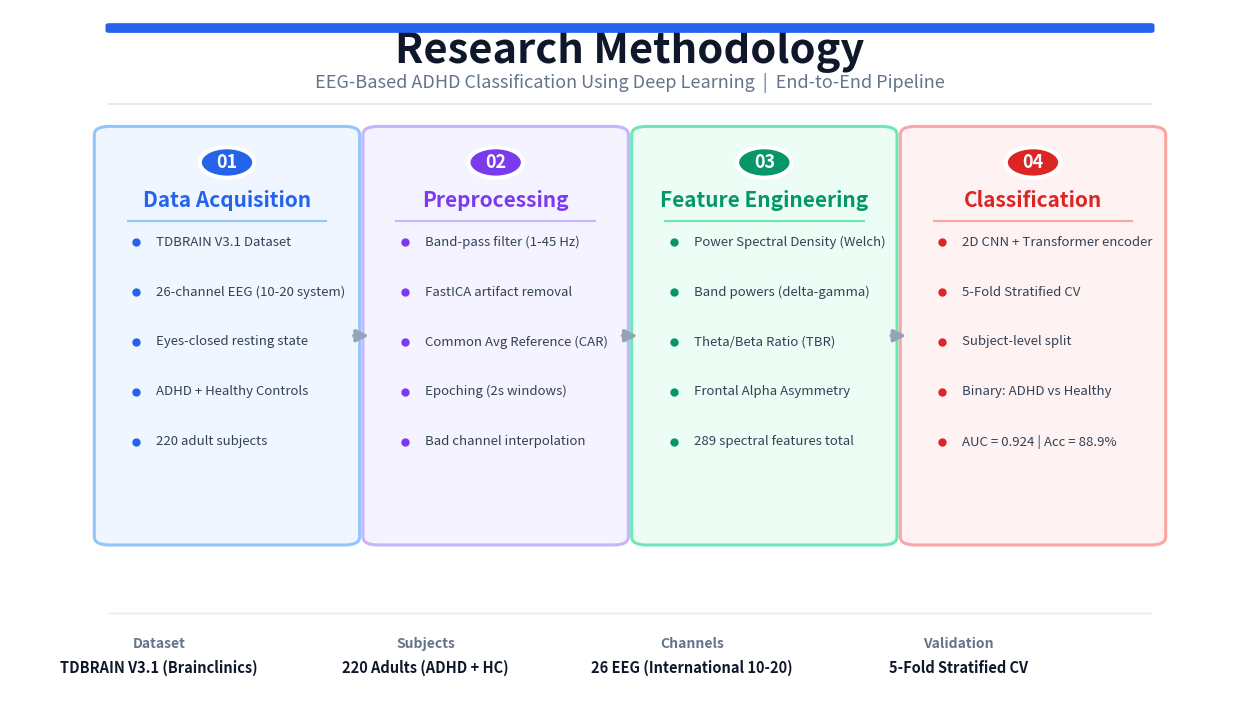

This figure's Python source:
"""
Generate a presentation-quality Research Roadmap / Methodology Map (4 stages)
for the ADHD EEG Classification project.
300 DPI, 16:9 ratio, white background.
"""

import numpy as np
import matplotlib
matplotlib.use("Agg")
import matplotlib.pyplot as plt
from matplotlib.patches import FancyBboxPatch, FancyArrowPatch
from pathlib import Path

OUT_DIR = Path(r"d:\ADHD_Project\reports")
OUT_DIR.mkdir(parents=True, exist_ok=True)
DPI = 300

# ─── 4 Research Stages ────────────────────────────────────────────────
stages = [
    {
        "number": "01",
        "title": "Data Acquisition",
        "icon": "~",  # wave icon placeholder
        "color": "#2563eb",
        "bg": "#eff6ff",
        "border": "#93c5fd",
        "bullets": [
            "TDBRAIN V3.1 Dataset",
            "26-channel EEG (10-20 system)",
            "Eyes-closed resting state",
            "ADHD + Healthy Controls",
            "220 adult subjects",
        ],
    },
    {
        "number": "02",
        "title": "Preprocessing",
        "color": "#7c3aed",
        "bg": "#f5f3ff",
        "border": "#c4b5fd",
        "bullets": [
            "Band-pass filter (1-45 Hz)",
            "FastICA artifact removal",
            "Common Avg Reference (CAR)",
            "Epoching (2s windows)",
            "Bad channel interpolation",
        ],
    },
    {
        "number": "03",
        "title": "Feature Engineering",
        "color": "#059669",
        "bg": "#ecfdf5",
        "border": "#6ee7b7",
        "bullets": [
            "Power Spectral Density (Welch)",
            "Band powers (delta-gamma)",
            "Theta/Beta Ratio (TBR)",
            "Frontal Alpha Asymmetry",
            "289 spectral features total",
        ],
    },
    {
        "number": "04",
        "title": "Classification",
        "color": "#dc2626",
        "bg": "#fef2f2",
        "border": "#fca5a5",
        "bullets": [
            "2D CNN + Transformer encoder",
            "5-Fold Stratified CV",
            "Subject-level split",
            "Binary: ADHD vs Healthy",
            "AUC = 0.924 | Acc = 88.9%",
        ],
    },
]

# ─── Layout ───────────────────────────────────────────────────────────
fig, ax = plt.subplots(figsize=(16, 9))
ax.set_xlim(0, 1)
ax.set_ylim(0, 1)
ax.axis("off")
fig.patch.set_facecolor("white")
ax.set_facecolor("white")

TEXT_DARK = "#0f172a"
TEXT_MED = "#334155"
TEXT_MUTED = "#64748b"
BORDER_LIGHT = "#e2e8f0"

# ─── Title ────────────────────────────────────────────────────────────
ax.text(0.50, 0.94, "Research Methodology",
        fontsize=30, fontweight="bold", color=TEXT_DARK,
        ha="center", va="center", family="sans-serif")
ax.text(0.50, 0.895,
        "EEG-Based ADHD Classification Using Deep Learning  |  End-to-End Pipeline",
        fontsize=13, color=TEXT_MUTED, ha="center", va="center", family="sans-serif")

# Accent bar
accent = FancyBboxPatch((0.08, 0.97), 0.84, 0.008,
                         boxstyle="round,pad=0.003",
                         facecolor="#2563eb", edgecolor="none", zorder=3)
ax.add_patch(accent)

# Divider
ax.plot([0.08, 0.92], [0.865, 0.865], color=BORDER_LIGHT, linewidth=1.5, zorder=1)

# ─── Card dimensions ─────────────────────────────────────────────────
n = len(stages)
card_w = 0.19
card_h = 0.58
gap = (0.84 - n * card_w) / (n - 1)
x_start = 0.08
y_top = 0.82

for idx, stage in enumerate(stages):
    x = x_start + idx * (card_w + gap)
    y = y_top

    # ── Card background ──
    card = FancyBboxPatch(
        (x, y - card_h), card_w, card_h,
        boxstyle="round,pad=0.012",
        facecolor=stage["bg"], edgecolor=stage["border"],
        linewidth=2.2, zorder=2
    )
    ax.add_patch(card)

    # ── Number circle ──
    circle_r = 0.022
    cx = x + card_w / 2
    cy = y - 0.04
    circle = plt.Circle((cx, cy), circle_r, facecolor=stage["color"],
                         edgecolor="white", linewidth=3, zorder=4,
                         transform=ax.transData)
    ax.add_patch(circle)
    ax.text(cx, cy, stage["number"],
            fontsize=13, fontweight="bold", color="white",
            ha="center", va="center", family="sans-serif", zorder=5)

    # ── Title ──
    ax.text(cx, cy - 0.055, stage["title"],
            fontsize=15, fontweight="bold", color=stage["color"],
            ha="center", va="center", family="sans-serif", zorder=3)

    # ── Divider line under title ──
    ax.plot([x + 0.015, x + card_w - 0.015],
            [cy - 0.085, cy - 0.085],
            color=stage["border"], linewidth=1.5, zorder=3)

    # ── Bullet points ──
    bullet_y_start = cy - 0.115
    for b_idx, bullet in enumerate(stage["bullets"]):
        by = bullet_y_start - b_idx * 0.072
        # Bullet dot
        ax.plot(x + 0.022, by, marker="o", markersize=5,
                color=stage["color"], zorder=4, clip_on=False)
        # Text
        ax.text(x + 0.038, by, bullet,
                fontsize=9.5, color=TEXT_MED, va="center",
                family="sans-serif", zorder=3,
                fontweight="normal")

    # ── Arrow between cards ──
    if idx < n - 1:
        arrow_x_start = x + card_w + 0.005
        arrow_x_end = x + card_w + gap - 0.005
        arrow_y = y - card_h / 2

        ax.annotate(
            "", xy=(arrow_x_end, arrow_y), xytext=(arrow_x_start, arrow_y),
            arrowprops=dict(
                arrowstyle="-|>",
                color="#94a3b8",
                lw=2.5,
                mutation_scale=18,
                connectionstyle="arc3,rad=0"
            ),
            zorder=5
        )

# ─── Bottom bar with dataset info ─────────────────────────────────────
ax.plot([0.08, 0.92], [0.13, 0.13], color=BORDER_LIGHT, linewidth=1, zorder=1)

footer_items = [
    ("Dataset", "TDBRAIN V3.1 (Brainclinics)"),
    ("Subjects", "220 Adults (ADHD + HC)"),
    ("Channels", "26 EEG (International 10-20)"),
    ("Validation", "5-Fold Stratified CV"),
]

for i, (label, value) in enumerate(footer_items):
    fx = 0.12 + i * 0.215
    ax.text(fx, 0.085, label, fontsize=10, fontweight="bold",
            color=TEXT_MUTED, ha="center", va="center", family="sans-serif")
    ax.text(fx, 0.05, value, fontsize=10.5, fontweight="bold",
            color=TEXT_DARK, ha="center", va="center", family="sans-serif")

# ─── Save ─────────────────────────────────────────────────────────────
out = OUT_DIR / "slide6_research_map.png"
fig.savefig(out, dpi=DPI, bbox_inches="tight", pad_inches=0.2, facecolor="white")
plt.close(fig)
print(f"[OK] Saved -> {out}")
